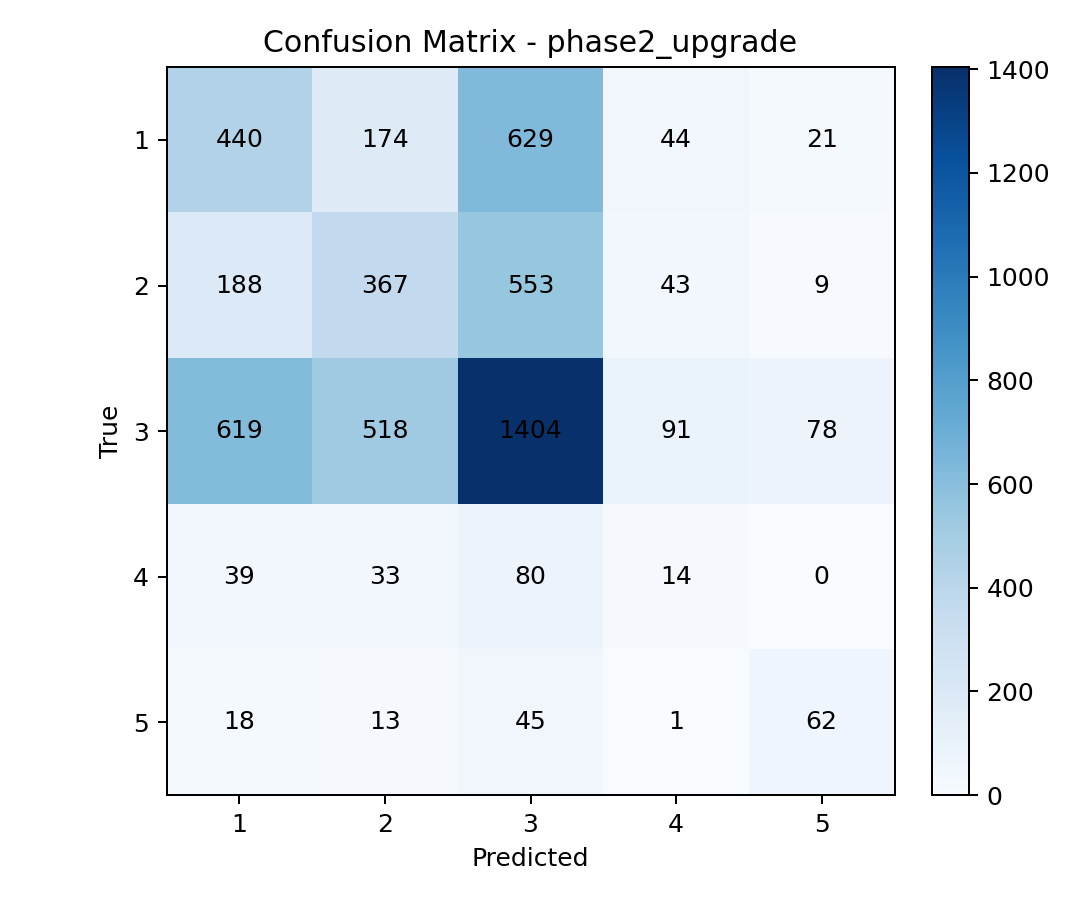

Source data for this figure (header and first rows):
, pred_1, pred_2, pred_3, pred_4, pred_5
true_1, 440, 174, 629, 44, 21
true_2, 188, 367, 553, 43, 9
true_3, 619, 518, 1404, 91, 78
true_4, 39, 33, 80, 14, 0
true_5, 18, 13, 45, 1, 62
